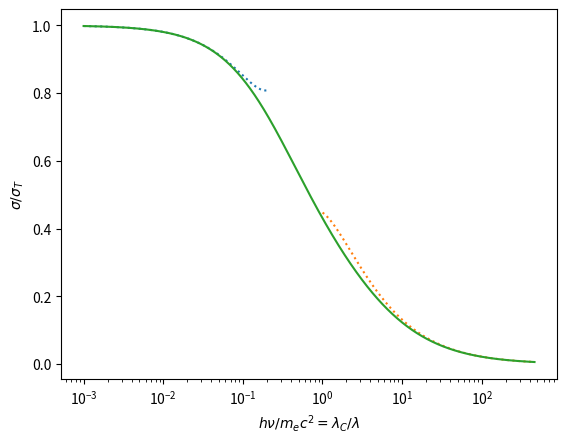

The matplotlib source for this figure:
"""Plot scattering cross section for any photon energy.

I.e., the Klein-Nishina formula.
"""

import matplotlib.pyplot as plt
import numpy as np

x = np.geomspace(0.001, 460, 1001)

# RL, eq.7.5
def sigma_kn(x):
    return (3/4)*(
        (1+x)/x**3 * (
            2*x*(1+x)/(1+2*x) - np.log(1+2*x)
        )
        + 1/(2*x) * np.log(1+2*x)
        - (1+3*x) / (1+2*x)**2
    )

sigma = sigma_kn(x)

midpoint = np.interp(0.5, sigma[::-1], x[::-1])
print(f"σ={sigma_kn(1):.3f}σ(T)) at hν/mₑc²=1")
print(f"σ=½σ(T) at hν/mₑc²={midpoint:.3f}")

sigma_nr = 1 - 2*x + (26/5)*x**2
sigma_er = (3/8)/x*(np.log(2*x) + 1/2)

plt.plot(x[x<0.2], sigma_nr[x<0.2], ":")
plt.plot(x[x>1], sigma_er[x>1], ":")
plt.plot(x, sigma)
plt.xscale('log')
# plt.yscale('log')
plt.xlabel(r"$h\nu/m_{e}c^{2}=\lambda_{C}/\lambda$")
plt.ylabel(r"$\sigma/\sigma_{T}$")
plt.show()
